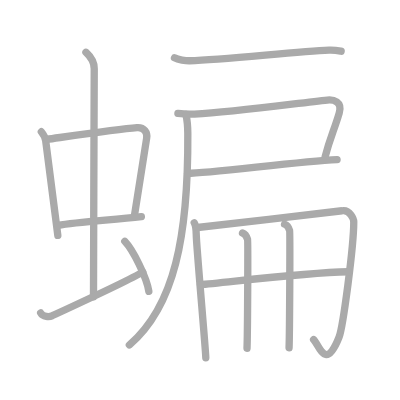
t = 0.00 s
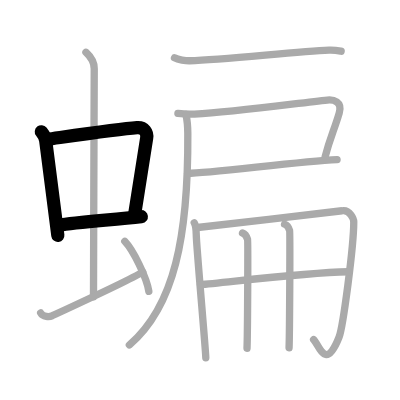
t = 3.00 s
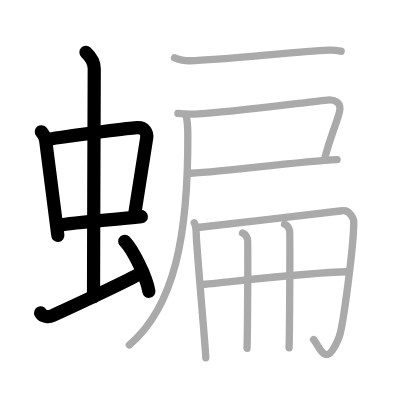
t = 6.00 s
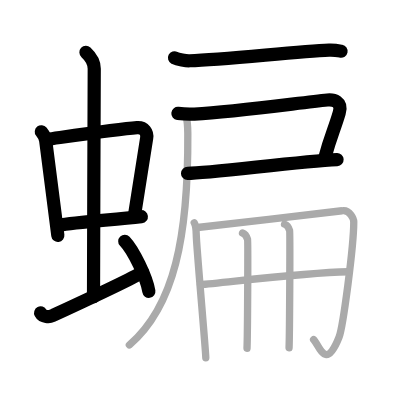
t = 9.00 s
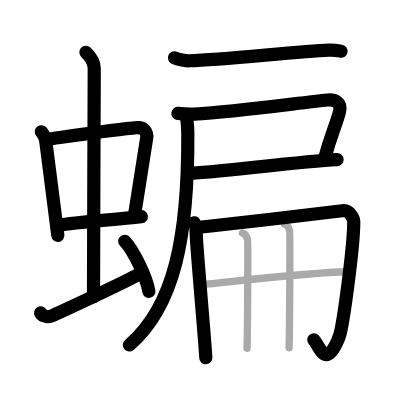
t = 12.00 s
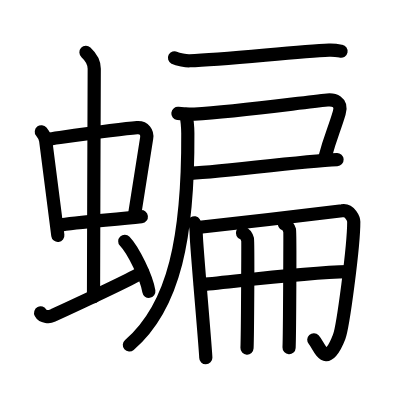
t = 15.00 s

The animated SVG that drew these frames (rendered in a browser with its animation timeline set to each time). Animation: 15 SMIL elements (animate=15); one cycle of 15.00 s.

<?xml version="1.0" standalone="no"?>
<!DOCTYPE svg PUBLIC "-//W3C//DTD SVG 1.1//EN"   "http://www.w3.org/Graphics/SVG/1.1/DTD/svg11.dtd">
<svg width="400px" height="400px"  version="1.1" xmlns="http://www.w3.org/2000/svg">
  <defs>
    <marker id="Triangle" viewBox="0 0 10 10" refX="0" refY="5" markerUnits="strokeWidth" markerWidth="3" style="stroke-opacity:0%;fill:#aaaaaa;" markerHeight="2" orient="auto">
      <path d="M 0 0 L 10 5 L 0 10 z" />
    </marker>
    
    <marker id="Arrow" viewBox="0 0 10 10" refX="5" refY="5" markerUnits="strokeWidth" markerWidth="1.8" style="stroke-opacity:0%;fill:#770000;" markerHeight="2" orient="auto">
      <path d="M 0 4 L 6 4 L 4 1 L 10 5 L 4 9 L 6 6 L 0 6 z" />
        <circle cx="5" cy="5" r="5" />
      </marker>
    
    <marker id="TriangleRed" viewBox="0 0 10 10" refX="0" refY="5" markerUnits="strokeWidth" markerWidth="3" style="stroke-opacity:0%;fill:#CC0000;" markerHeight="2" orient="auto">
      <path d="M 0 0 L 10 5 L 0 10 z" />
    </marker>
    
    <marker id="ArrowRed" viewBox="0 0 10 10" refX="5" refY="5" markerUnits="strokeWidth" markerWidth="1.8" style="stroke-opacity:0%;fill:#CC0000;" markerHeight="2" orient="auto">
      <path d="M 0 4 L 6 4 L 4 1 L 10 5 L 4 9 L 6 6 L 0 6 z" />
        <circle cx="5" cy="5" r="5" />
      </marker>
    
  </defs>
  
  <path style="fill:#ffffff; fill-opacity:100%; fill-rule:evenodd; stroke-width:0;" d="M 0 0 L 400px 0 L 400px 400px L 0 400px L 0 0" />

  <g transform="scale(3.6697247706422 3.6697247706422)">
<path style="fill:none; fill-opacity:0%; fill-rule:evenodd; stroke:#aaaaaa; stroke-opacity:100%; stroke-width: 1.5pt; stroke-linejoin:round; stroke-linecap:round;" d="M11.26 35.9c0.48 0.6 1.08 1.64 1.19 2.43c0.92 6.81 1.98 15.64 3.31 25.82"></path>
<path style="fill:none; fill-opacity:0%; fill-rule:evenodd; stroke:#aaaaaa; stroke-opacity:100%; stroke-width: 1.5pt; stroke-linejoin:round; stroke-linecap:round;" d="M12.72 37.98c6.93-0.97 19.61-2.83 24.63-3.2c1.96-0.14 2.86 1.38 2.62 2.83c-0.83 4.98-1.98 12.84-3.33 21.12"></path>
<path style="fill:none; fill-opacity:0%; fill-rule:evenodd; stroke:#aaaaaa; stroke-opacity:100%; stroke-width: 1.5pt; stroke-linejoin:round; stroke-linecap:round;" d="M15.76 61.43c5.58-0.98 14.96-1.48 22.76-2.39"></path>
<path style="fill:none; fill-opacity:0%; fill-rule:evenodd; stroke:#aaaaaa; stroke-opacity:100%; stroke-width: 1.5pt; stroke-linejoin:round; stroke-linecap:round;" d="M23.42 14.25c1.08 1 2.26 2.75 2.26 4.47c0 4.78-0.2 48.78-0.2 62.16"></path>
<path style="fill:none; fill-opacity:0%; fill-rule:evenodd; stroke:#aaaaaa; stroke-opacity:100%; stroke-width: 1.5pt; stroke-linejoin:round; stroke-linecap:round;" d="M11.07 85.27c0.6 1.16 2.46 1.11 3.06 0.82c0.6-0.29 21.04-9.65 24.76-11.97"></path>
<path style="fill:none; fill-opacity:0%; fill-rule:evenodd; stroke:#aaaaaa; stroke-opacity:100%; stroke-width: 1.5pt; stroke-linejoin:round; stroke-linecap:round;" d="M34 65.75c2.31 2.41 5.98 9.9 6.56 13.64"></path>
<path style="fill:none; fill-opacity:0%; fill-rule:evenodd; stroke:#aaaaaa; stroke-opacity:100%; stroke-width: 1.5pt; stroke-linejoin:round; stroke-linecap:round;" d="M47.55 15.76c0.95 0.49 3.16 0.83 4.11 0.8c9.79-0.34 29.4-2.56 38.01-2.9c1.57-0.06 2.51 0.14 3.29 0.29"></path>
<path style="fill:none; fill-opacity:0%; fill-rule:evenodd; stroke:#aaaaaa; stroke-opacity:100%; stroke-width: 1.5pt; stroke-linejoin:round; stroke-linecap:round;" d="M48.48 30.91c1.23 0.15 2.76 0.26 4.5 0.17c11.49-0.6 28.66-3.07 36.23-3.82c1.64-0.16 4.15 0.37 3.23 3.51c-1.37 4.68-2.41 6.43-3.85 11.99"></path>
<path style="fill:none; fill-opacity:0%; fill-rule:evenodd; stroke:#aaaaaa; stroke-opacity:100%; stroke-width: 1.5pt; stroke-linejoin:round; stroke-linecap:round;" d="M51.11 47.25c6.06 0 30.1-3.25 40.74-3.75"></path>
<path style="fill:none; fill-opacity:0%; fill-rule:evenodd; stroke:#aaaaaa; stroke-opacity:100%; stroke-width: 1.5pt; stroke-linejoin:round; stroke-linecap:round;" d="M50.66 31.18c0.3 1.3 0.5 2.96 0.52 5.18C51.33 64.3 47.57 83.43 35.25 94"></path>
<path style="fill:none; fill-opacity:0%; fill-rule:evenodd; stroke:#aaaaaa; stroke-opacity:100%; stroke-width: 1.5pt; stroke-linejoin:round; stroke-linecap:round;" d="M52.93 60.71c0.41 0.64 0.53 2.16 0.55 3.31c0.03 2.97 2.6 31.55 2.6 33.47"></path>
<path style="fill:none; fill-opacity:0%; fill-rule:evenodd; stroke:#aaaaaa; stroke-opacity:100%; stroke-width: 1.5pt; stroke-linejoin:round; stroke-linecap:round;" d="M53.84 61.99c5.19-0.51 38.35-4.38 39.38-4.56c2.18-0.38 3.18 2.35 3.18 3.03c0 6.78-2.94 28.64-3.98 31.33c-3.67 9.45-5.32 2.43-6.96 0.77"></path>
<path style="fill:none; fill-opacity:0%; fill-rule:evenodd; stroke:#aaaaaa; stroke-opacity:100%; stroke-width: 1.5pt; stroke-linejoin:round; stroke-linecap:round;" d="M54.62 77.56c5.93-0.4 27.35-3.26 40.31-3.52"></path>
<path style="fill:none; fill-opacity:0%; fill-rule:evenodd; stroke:#aaaaaa; stroke-opacity:100%; stroke-width: 1.5pt; stroke-linejoin:round; stroke-linecap:round;" d="M66.08 63.5c0.77 0.27 1.22 1.2 1.38 1.73c0.15 0.53 0 26.33-0.15 29.66"></path>
<path style="fill:none; fill-opacity:0%; fill-rule:evenodd; stroke:#aaaaaa; stroke-opacity:100%; stroke-width: 1.5pt; stroke-linejoin:round; stroke-linecap:round;" d="M77.54 61.07c0.77 0.27 1.22 1.2 1.38 1.73c0.15 0.53 0 28.63-0.15 31.96"></path>

<path style="fill:none; fill-opacity:0%; fill-rule:evenodd; stroke:#000000; stroke-opacity:100%; stroke-width: 2.7pt; stroke-linejoin:round; stroke-linecap:round;" d="M11.26 35.9c0.48 0.6 1.08 1.64 1.19 2.43c0.92 6.81 1.98 15.64 3.31 25.82" pathLength="100" stroke-dashoffset="100" stroke-dasharray="100 105"><animate id="dashAnim1" attributeName="stroke-dashoffset" from="100" to="0" dur="1s" calcMode="linear" fill="freeze"/></path>
<path style="fill:none; fill-opacity:0%; fill-rule:evenodd; stroke:#000000; stroke-opacity:100%; stroke-width: 2.7pt; stroke-linejoin:round; stroke-linecap:round;" d="M12.72 37.98c6.93-0.97 19.61-2.83 24.63-3.2c1.96-0.14 2.86 1.38 2.62 2.83c-0.83 4.98-1.98 12.84-3.33 21.12" pathLength="100" stroke-dashoffset="100" stroke-dasharray="100 105"><animate id="dashAnim2" attributeName="stroke-dashoffset" from="100" to="0" dur="1s" calcMode="linear" begin="dashAnim1.end" fill="freeze"/></path>
<path style="fill:none; fill-opacity:0%; fill-rule:evenodd; stroke:#000000; stroke-opacity:100%; stroke-width: 2.7pt; stroke-linejoin:round; stroke-linecap:round;" d="M15.76 61.43c5.58-0.98 14.96-1.48 22.76-2.39" pathLength="100" stroke-dashoffset="100" stroke-dasharray="100 105"><animate id="dashAnim3" attributeName="stroke-dashoffset" from="100" to="0" dur="1s" calcMode="linear" begin="dashAnim2.end" fill="freeze"/></path>
<path style="fill:none; fill-opacity:0%; fill-rule:evenodd; stroke:#000000; stroke-opacity:100%; stroke-width: 2.7pt; stroke-linejoin:round; stroke-linecap:round;" d="M23.42 14.25c1.08 1 2.26 2.75 2.26 4.47c0 4.78-0.2 48.78-0.2 62.16" pathLength="100" stroke-dashoffset="100" stroke-dasharray="100 105"><animate id="dashAnim4" attributeName="stroke-dashoffset" from="100" to="0" dur="1s" calcMode="linear" begin="dashAnim3.end" fill="freeze"/></path>
<path style="fill:none; fill-opacity:0%; fill-rule:evenodd; stroke:#000000; stroke-opacity:100%; stroke-width: 2.7pt; stroke-linejoin:round; stroke-linecap:round;" d="M11.07 85.27c0.6 1.16 2.46 1.11 3.06 0.82c0.6-0.29 21.04-9.65 24.76-11.97" pathLength="100" stroke-dashoffset="100" stroke-dasharray="100 105"><animate id="dashAnim5" attributeName="stroke-dashoffset" from="100" to="0" dur="1s" calcMode="linear" begin="dashAnim4.end" fill="freeze"/></path>
<path style="fill:none; fill-opacity:0%; fill-rule:evenodd; stroke:#000000; stroke-opacity:100%; stroke-width: 2.7pt; stroke-linejoin:round; stroke-linecap:round;" d="M34 65.75c2.31 2.41 5.98 9.9 6.56 13.64" pathLength="100" stroke-dashoffset="100" stroke-dasharray="100 105"><animate id="dashAnim6" attributeName="stroke-dashoffset" from="100" to="0" dur="1s" calcMode="linear" begin="dashAnim5.end" fill="freeze"/></path>
<path style="fill:none; fill-opacity:0%; fill-rule:evenodd; stroke:#000000; stroke-opacity:100%; stroke-width: 2.7pt; stroke-linejoin:round; stroke-linecap:round;" d="M47.55 15.76c0.95 0.49 3.16 0.83 4.11 0.8c9.79-0.34 29.4-2.56 38.01-2.9c1.57-0.06 2.51 0.14 3.29 0.29" pathLength="100" stroke-dashoffset="100" stroke-dasharray="100 105"><animate id="dashAnim7" attributeName="stroke-dashoffset" from="100" to="0" dur="1s" calcMode="linear" begin="dashAnim6.end" fill="freeze"/></path>
<path style="fill:none; fill-opacity:0%; fill-rule:evenodd; stroke:#000000; stroke-opacity:100%; stroke-width: 2.7pt; stroke-linejoin:round; stroke-linecap:round;" d="M48.48 30.91c1.23 0.15 2.76 0.26 4.5 0.17c11.49-0.6 28.66-3.07 36.23-3.82c1.64-0.16 4.15 0.37 3.23 3.51c-1.37 4.68-2.41 6.43-3.85 11.99" pathLength="100" stroke-dashoffset="100" stroke-dasharray="100 105"><animate id="dashAnim8" attributeName="stroke-dashoffset" from="100" to="0" dur="1s" calcMode="linear" begin="dashAnim7.end" fill="freeze"/></path>
<path style="fill:none; fill-opacity:0%; fill-rule:evenodd; stroke:#000000; stroke-opacity:100%; stroke-width: 2.7pt; stroke-linejoin:round; stroke-linecap:round;" d="M51.11 47.25c6.06 0 30.1-3.25 40.74-3.75" pathLength="100" stroke-dashoffset="100" stroke-dasharray="100 105"><animate id="dashAnim9" attributeName="stroke-dashoffset" from="100" to="0" dur="1s" calcMode="linear" begin="dashAnim8.end" fill="freeze"/></path>
<path style="fill:none; fill-opacity:0%; fill-rule:evenodd; stroke:#000000; stroke-opacity:100%; stroke-width: 2.7pt; stroke-linejoin:round; stroke-linecap:round;" d="M50.66 31.18c0.3 1.3 0.5 2.96 0.52 5.18C51.33 64.3 47.57 83.43 35.25 94" pathLength="100" stroke-dashoffset="100" stroke-dasharray="100 105"><animate id="dashAnim10" attributeName="stroke-dashoffset" from="100" to="0" dur="1s" calcMode="linear" begin="dashAnim9.end" fill="freeze"/></path>
<path style="fill:none; fill-opacity:0%; fill-rule:evenodd; stroke:#000000; stroke-opacity:100%; stroke-width: 2.7pt; stroke-linejoin:round; stroke-linecap:round;" d="M52.93 60.71c0.41 0.64 0.53 2.16 0.55 3.31c0.03 2.97 2.6 31.55 2.6 33.47" pathLength="100" stroke-dashoffset="100" stroke-dasharray="100 105"><animate id="dashAnim11" attributeName="stroke-dashoffset" from="100" to="0" dur="1s" calcMode="linear" begin="dashAnim10.end" fill="freeze"/></path>
<path style="fill:none; fill-opacity:0%; fill-rule:evenodd; stroke:#000000; stroke-opacity:100%; stroke-width: 2.7pt; stroke-linejoin:round; stroke-linecap:round;" d="M53.84 61.99c5.19-0.51 38.35-4.38 39.38-4.56c2.18-0.38 3.18 2.35 3.18 3.03c0 6.78-2.94 28.64-3.98 31.33c-3.67 9.45-5.32 2.43-6.96 0.77" pathLength="100" stroke-dashoffset="100" stroke-dasharray="100 105"><animate id="dashAnim12" attributeName="stroke-dashoffset" from="100" to="0" dur="1s" calcMode="linear" begin="dashAnim11.end" fill="freeze"/></path>
<path style="fill:none; fill-opacity:0%; fill-rule:evenodd; stroke:#000000; stroke-opacity:100%; stroke-width: 2.7pt; stroke-linejoin:round; stroke-linecap:round;" d="M54.62 77.56c5.93-0.4 27.35-3.26 40.31-3.52" pathLength="100" stroke-dashoffset="100" stroke-dasharray="100 105"><animate id="dashAnim13" attributeName="stroke-dashoffset" from="100" to="0" dur="1s" calcMode="linear" begin="dashAnim12.end" fill="freeze"/></path>
<path style="fill:none; fill-opacity:0%; fill-rule:evenodd; stroke:#000000; stroke-opacity:100%; stroke-width: 2.7pt; stroke-linejoin:round; stroke-linecap:round;" d="M66.08 63.5c0.77 0.27 1.22 1.2 1.38 1.73c0.15 0.53 0 26.33-0.15 29.66" pathLength="100" stroke-dashoffset="100" stroke-dasharray="100 105"><animate id="dashAnim14" attributeName="stroke-dashoffset" from="100" to="0" dur="1s" calcMode="linear" begin="dashAnim13.end" fill="freeze"/></path>
<path style="fill:none; fill-opacity:0%; fill-rule:evenodd; stroke:#000000; stroke-opacity:100%; stroke-width: 2.7pt; stroke-linejoin:round; stroke-linecap:round;" d="M77.54 61.07c0.77 0.27 1.22 1.2 1.38 1.73c0.15 0.53 0 28.63-0.15 31.96" pathLength="100" stroke-dashoffset="100" stroke-dasharray="100 105"><animate id="dashAnim15" attributeName="stroke-dashoffset" from="100" to="0" dur="1s" calcMode="linear" begin="dashAnim14.end" fill="freeze"/></path>

</g>

</svg>  
          
